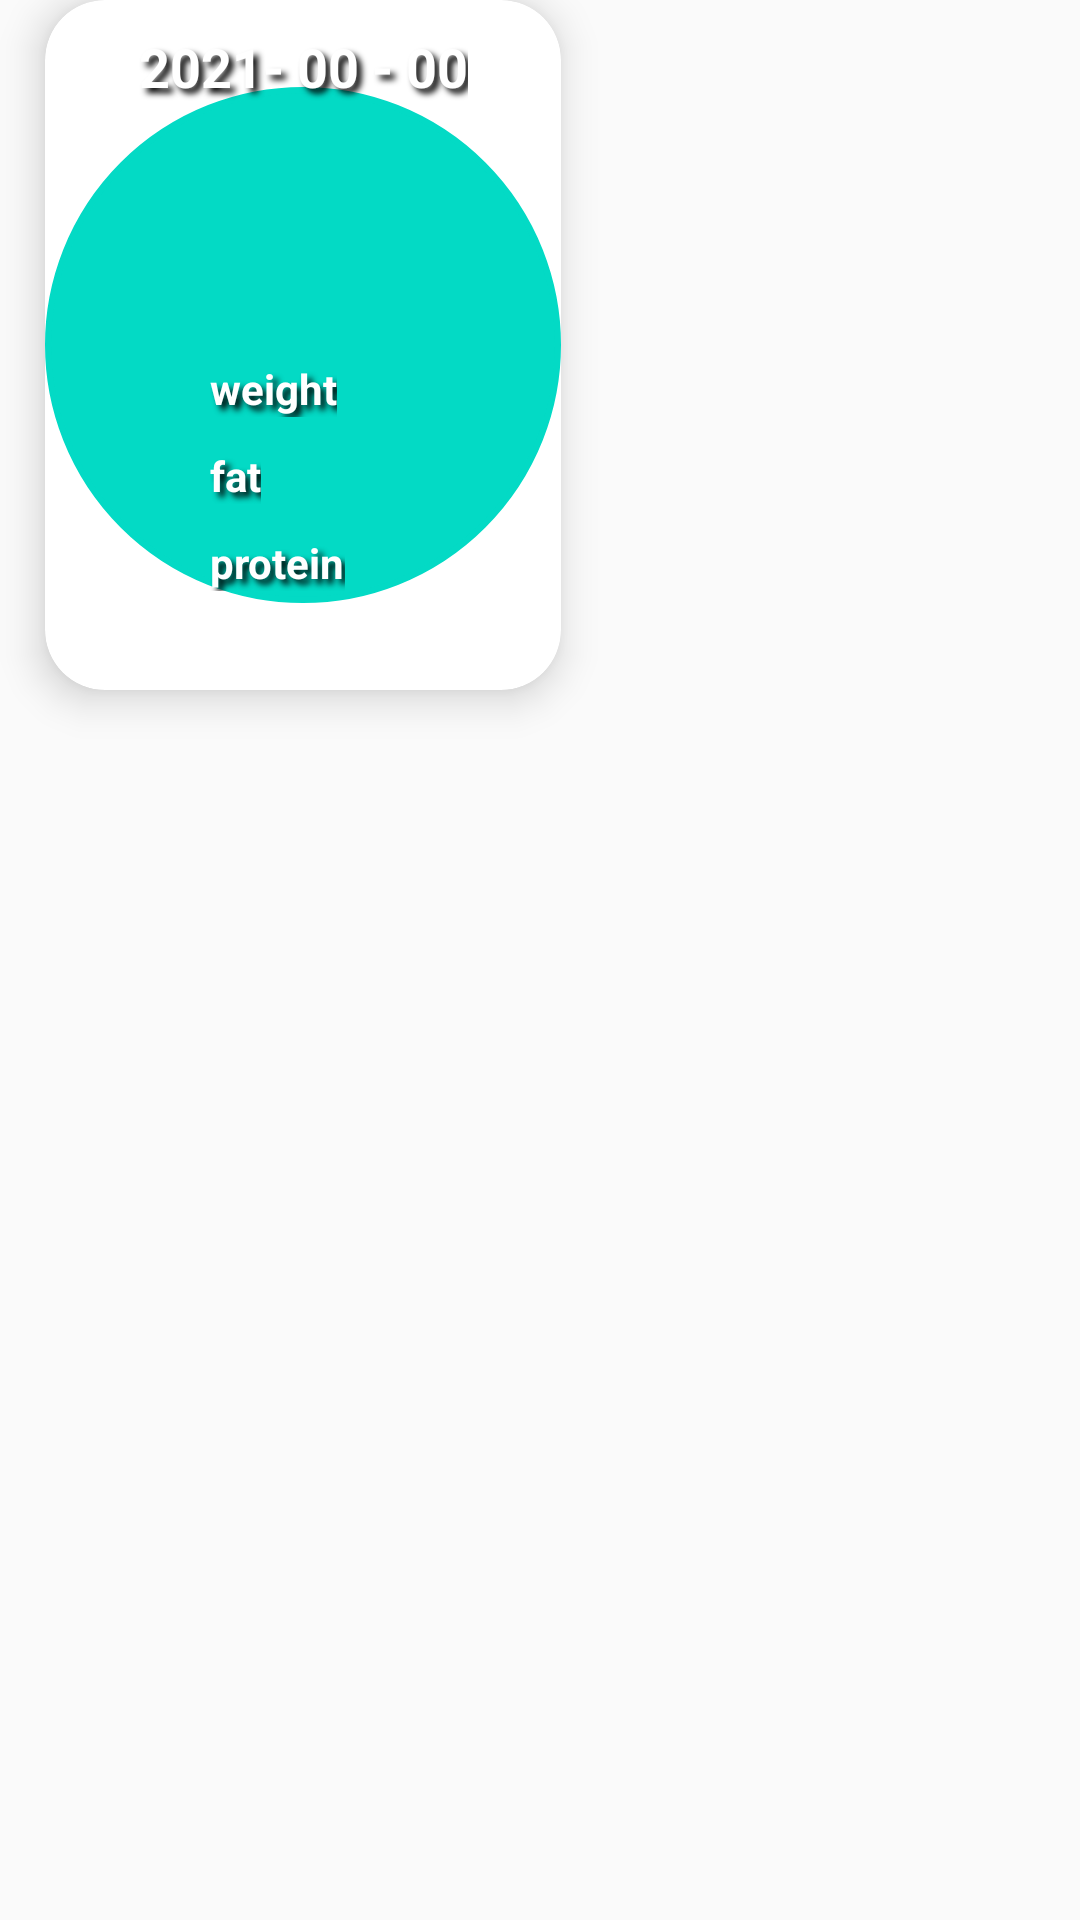

Reconstruct the res/layout file that produces this screen, plus the resources it refers to.
<!-- AndroidManifest.xml: application theme Theme.FitPartner -->
<!-- res/layout/recycler_pciturelog_item.xml -->
<?xml version="1.0" encoding="utf-8"?>
<androidx.constraintlayout.widget.ConstraintLayout xmlns:android="http://schemas.android.com/apk/res/android"
    xmlns:app="http://schemas.android.com/apk/res-auto"
    xmlns:tools="http://schemas.android.com/tools"
    android:layout_width="wrap_content"
    android:layout_height="wrap_content">

    <androidx.constraintlayout.widget.Guideline
        android:id="@+id/guideline30"
        android:layout_width="wrap_content"
        android:layout_height="wrap_content"
        android:orientation="horizontal"
        app:layout_constraintGuide_begin="240dp" />

    <androidx.constraintlayout.widget.Guideline
        android:id="@+id/guideline31"
        android:layout_width="wrap_content"
        android:layout_height="wrap_content"
        android:orientation="vertical"
        app:layout_constraintGuide_begin="202dp" />

    <androidx.cardview.widget.CardView
        android:layout_width="0dp"
        android:layout_height="0dp"
        android:layout_marginStart="15dp"
        android:layout_marginEnd="15dp"
        android:layout_marginBottom="10dp"
        android:scaleType="centerCrop"
        app:cardCornerRadius="20dp"
        app:cardElevation="8dp"
        app:layout_constraintBottom_toTopOf="@+id/guideline30"
        app:layout_constraintEnd_toStartOf="@+id/guideline31"
        app:layout_constraintStart_toStartOf="parent"
        app:layout_constraintTop_toTopOf="parent">

        <androidx.constraintlayout.widget.ConstraintLayout
            android:layout_width="match_parent"
            android:layout_height="match_parent">

            <ImageView
                android:id="@+id/imageView_bodypicture"
                android:layout_width="0dp"
                android:layout_height="0dp"
                app:layout_constraintBottom_toBottomOf="parent"
                app:layout_constraintEnd_toEndOf="parent"
                app:layout_constraintHorizontal_bias="0.0"
                app:layout_constraintStart_toStartOf="parent"
                app:layout_constraintTop_toTopOf="parent"
                app:layout_constraintVertical_bias="0.0"
                app:srcCompat="@drawable/circlebutton" />

            <TextView
                android:id="@+id/textView_totalWeight"
                android:layout_width="wrap_content"
                android:layout_height="wrap_content"
                android:layout_marginTop="5dp"
                android:layout_marginEnd="20dp"
                android:shadowColor="#000000"
                android:shadowDx="5"
                android:shadowDy="5"
                android:shadowRadius="5"
                android:text="weight"
                android:textAlignment="textStart"
                android:textColor="#FFFFFF"
                android:textStyle="bold"
                app:layout_constraintEnd_toEndOf="parent"
                app:layout_constraintStart_toStartOf="parent"
                app:layout_constraintTop_toTopOf="@+id/guideline32" />

            <TextView
                android:id="@+id/textView_fatRate"
                android:layout_width="wrap_content"
                android:layout_height="wrap_content"
                android:layout_marginTop="10dp"
                android:shadowColor="#000000"
                android:shadowDx="5"
                android:shadowDy="5"
                android:shadowRadius="5"
                android:text="fat"
                android:textAlignment="textStart"
                android:textColor="#FFFFFF"
                android:textStyle="bold"
                app:layout_constraintStart_toStartOf="@+id/textView_totalWeight"
                app:layout_constraintTop_toBottomOf="@+id/textView_totalWeight" />

            <TextView
                android:id="@+id/textView_proteinRate"
                android:layout_width="wrap_content"
                android:layout_height="wrap_content"
                android:layout_marginTop="10dp"
                android:shadowColor="#000000"
                android:shadowDx="5"
                android:shadowDy="5"
                android:shadowRadius="5"
                android:text="protein"
                android:textAlignment="textStart"
                android:textColor="#FFFFFF"
                android:textStyle="bold"
                app:layout_constraintStart_toStartOf="@+id/textView_fatRate"
                app:layout_constraintTop_toBottomOf="@+id/textView_fatRate" />

            <TextView
                android:id="@+id/textView_pictureDate"
                android:layout_width="wrap_content"
                android:layout_height="wrap_content"
                android:layout_marginTop="10dp"
                android:shadowColor="#000000"
                android:shadowDx="5"
                android:shadowDy="5"
                android:shadowRadius="5"
                android:text="2021- 00 - 00"
                android:textColor="#FFFFFF"
                android:textSize="18sp"
                android:textStyle="bold"
                app:layout_constraintEnd_toEndOf="parent"
                app:layout_constraintStart_toStartOf="parent"
                app:layout_constraintTop_toTopOf="@+id/imageView_bodypicture" />

            <androidx.constraintlayout.widget.Guideline
                android:id="@+id/guideline32"
                android:layout_width="wrap_content"
                android:layout_height="wrap_content"
                android:orientation="horizontal"
                app:layout_constraintGuide_begin="115dp" />

            <androidx.constraintlayout.widget.Guideline
                android:id="@+id/guideline35"
                android:layout_width="wrap_content"
                android:layout_height="wrap_content"
                android:orientation="vertical"
                app:layout_constraintGuide_begin="88dp" />

        </androidx.constraintlayout.widget.ConstraintLayout>
    </androidx.cardview.widget.CardView>
</androidx.constraintlayout.widget.ConstraintLayout>
<!-- resources referenced by this layout -->
<resources>
  <!-- drawable circlebutton (drawable) -->
  <?xml version="1.0" encoding="utf-8"?>
  <shape xmlns:android="http://schemas.android.com/apk/res/android" android:shape="rectangle" >
      <corners
          android:topLeftRadius="50dp"
          android:topRightRadius="50dp"
          android:bottomLeftRadius="50dp"
          android:bottomRightRadius="50dp"
          />
      <solid
          android:color="@color/teal_200"
          />
      <padding
          android:left="0dp"
          android:top="0dp"
          android:right="0dp"
          android:bottom="0dp"
          />
      <size
          android:width="80dp"
          android:height="80dp"
          />
      <stroke
          android:width="1dp"
          android:color="@color/teal_200"
          />
  </shape>
  <style name="Theme.FitPartner" parent="Theme.AppCompat.Light">
          
          <item name="colorPrimary">@color/purple_500</item>
          <item name="colorPrimaryVariant">@color/purple_700</item>
          <item name="colorOnPrimary">@color/white</item>
          
          <item name="colorSecondary">@color/teal_200</item>
          <item name="colorSecondaryVariant">@color/teal_700</item>
          <item name="colorOnSecondary">@color/black</item>
          
          <item name="android:statusBarColor" tools:targetApi="l">?attr/colorPrimaryVariant</item>
          
          <item name="windowActionBar">false</item>
          <item name="windowNoTitle">true</item>
  
      </style>
  <color name="teal_200">#FF03DAC5</color>
  <color name="purple_500">#FF6200EE</color>
  <color name="purple_700">#FF3700B3</color>
  <color name="white">#FFFFFFFF</color>
  <color name="teal_700">#FF018786</color>
  <color name="black">#FF000000</color>
</resources>
